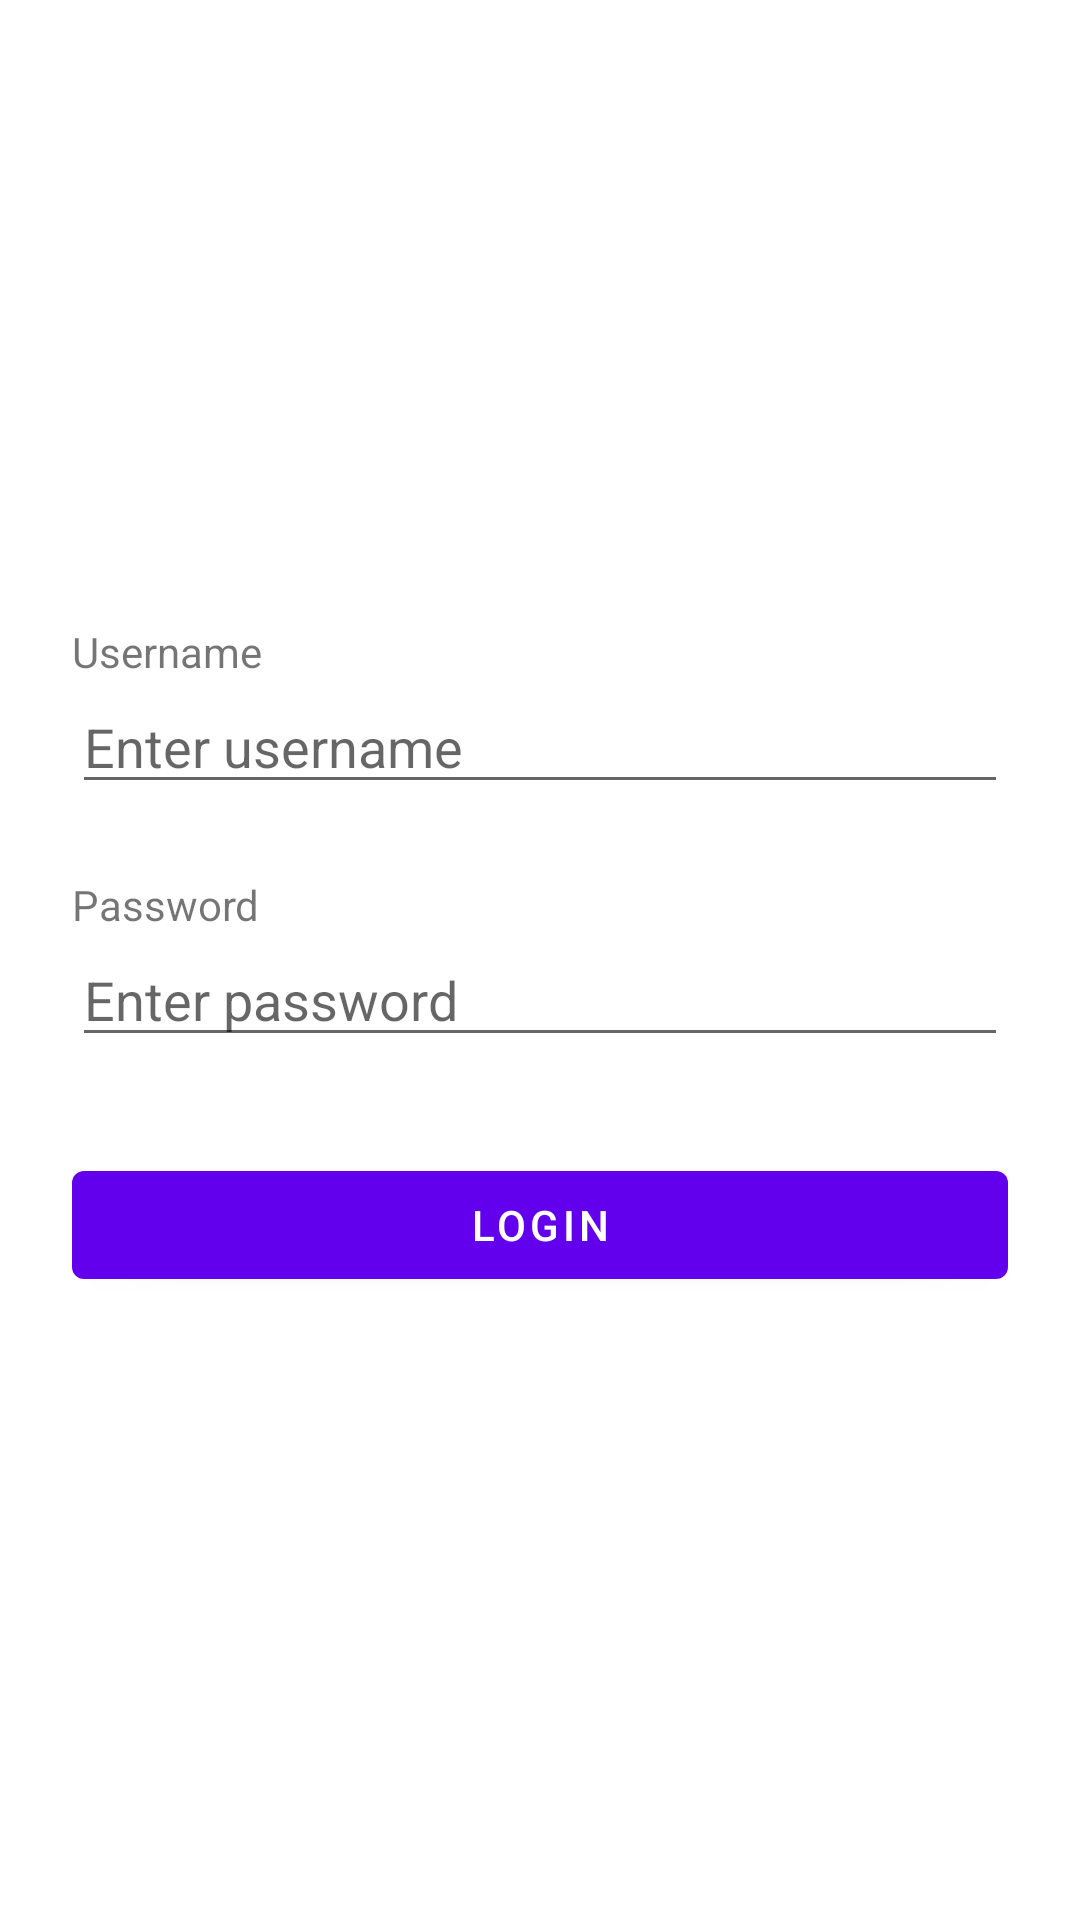

Write the Android layout XML for this screen, with the resource values it uses.
<!-- AndroidManifest.xml: application theme Theme.HiltMigration -->
<!-- res/layout/fragment_login.xml -->
<?xml version="1.0" encoding="utf-8"?>
<androidx.appcompat.widget.LinearLayoutCompat xmlns:android="http://schemas.android.com/apk/res/android"
    xmlns:app="http://schemas.android.com/apk/res-auto"
    xmlns:tools="http://schemas.android.com/tools"
    android:layout_width="match_parent"
    android:layout_height="match_parent"
    android:gravity="center_vertical"
    android:orientation="vertical"
    android:padding="24dp"
    tools:context=".feature.login.LoginFragment">

    <TextView
        android:layout_width="wrap_content"
        android:layout_height="wrap_content"
        android:text="Username" />

    <EditText
        android:id="@+id/et_username"
        android:layout_width="match_parent"
        android:layout_height="wrap_content"
        android:hint="Enter username" />

    <TextView
        android:layout_width="wrap_content"
        android:layout_height="wrap_content"
        android:layout_marginTop="24dp"
        android:text="Password" />

    <EditText
        android:id="@+id/et_password"
        android:layout_width="match_parent"
        android:layout_height="wrap_content"
        android:hint="Enter password"
        android:inputType="textPassword" />

    <Button
        android:id="@+id/btn_login"
        android:layout_width="match_parent"
        android:layout_height="wrap_content"
        android:layout_marginTop="32dp"
        android:text="Login" />
</androidx.appcompat.widget.LinearLayoutCompat>
<!-- resources referenced by this layout -->
<resources>
  <style name="Theme.HiltMigration" parent="Theme.MaterialComponents.DayNight.DarkActionBar">
          
          <item name="colorPrimary">@color/purple_500</item>
          <item name="colorPrimaryVariant">@color/purple_700</item>
          <item name="colorOnPrimary">@color/white</item>
          
          <item name="colorSecondary">@color/teal_200</item>
          <item name="colorSecondaryVariant">@color/teal_700</item>
          <item name="colorOnSecondary">@color/black</item>
          
          <item name="android:statusBarColor" tools:targetApi="l">?attr/colorPrimaryVariant</item>
          
      </style>
  <!-- not gathered from this repository: default colours our renderer supplied (Android Studio template values) -->
  <color name="purple_500">#FF6200EE</color>
  <color name="purple_700">#FF3700B3</color>
  <color name="teal_200">#FF03DAC5</color>
  <color name="teal_700">#FF018786</color>
  <color name="black">#FF000000</color>
  <color name="white">#FFFFFFFF</color>
</resources>
